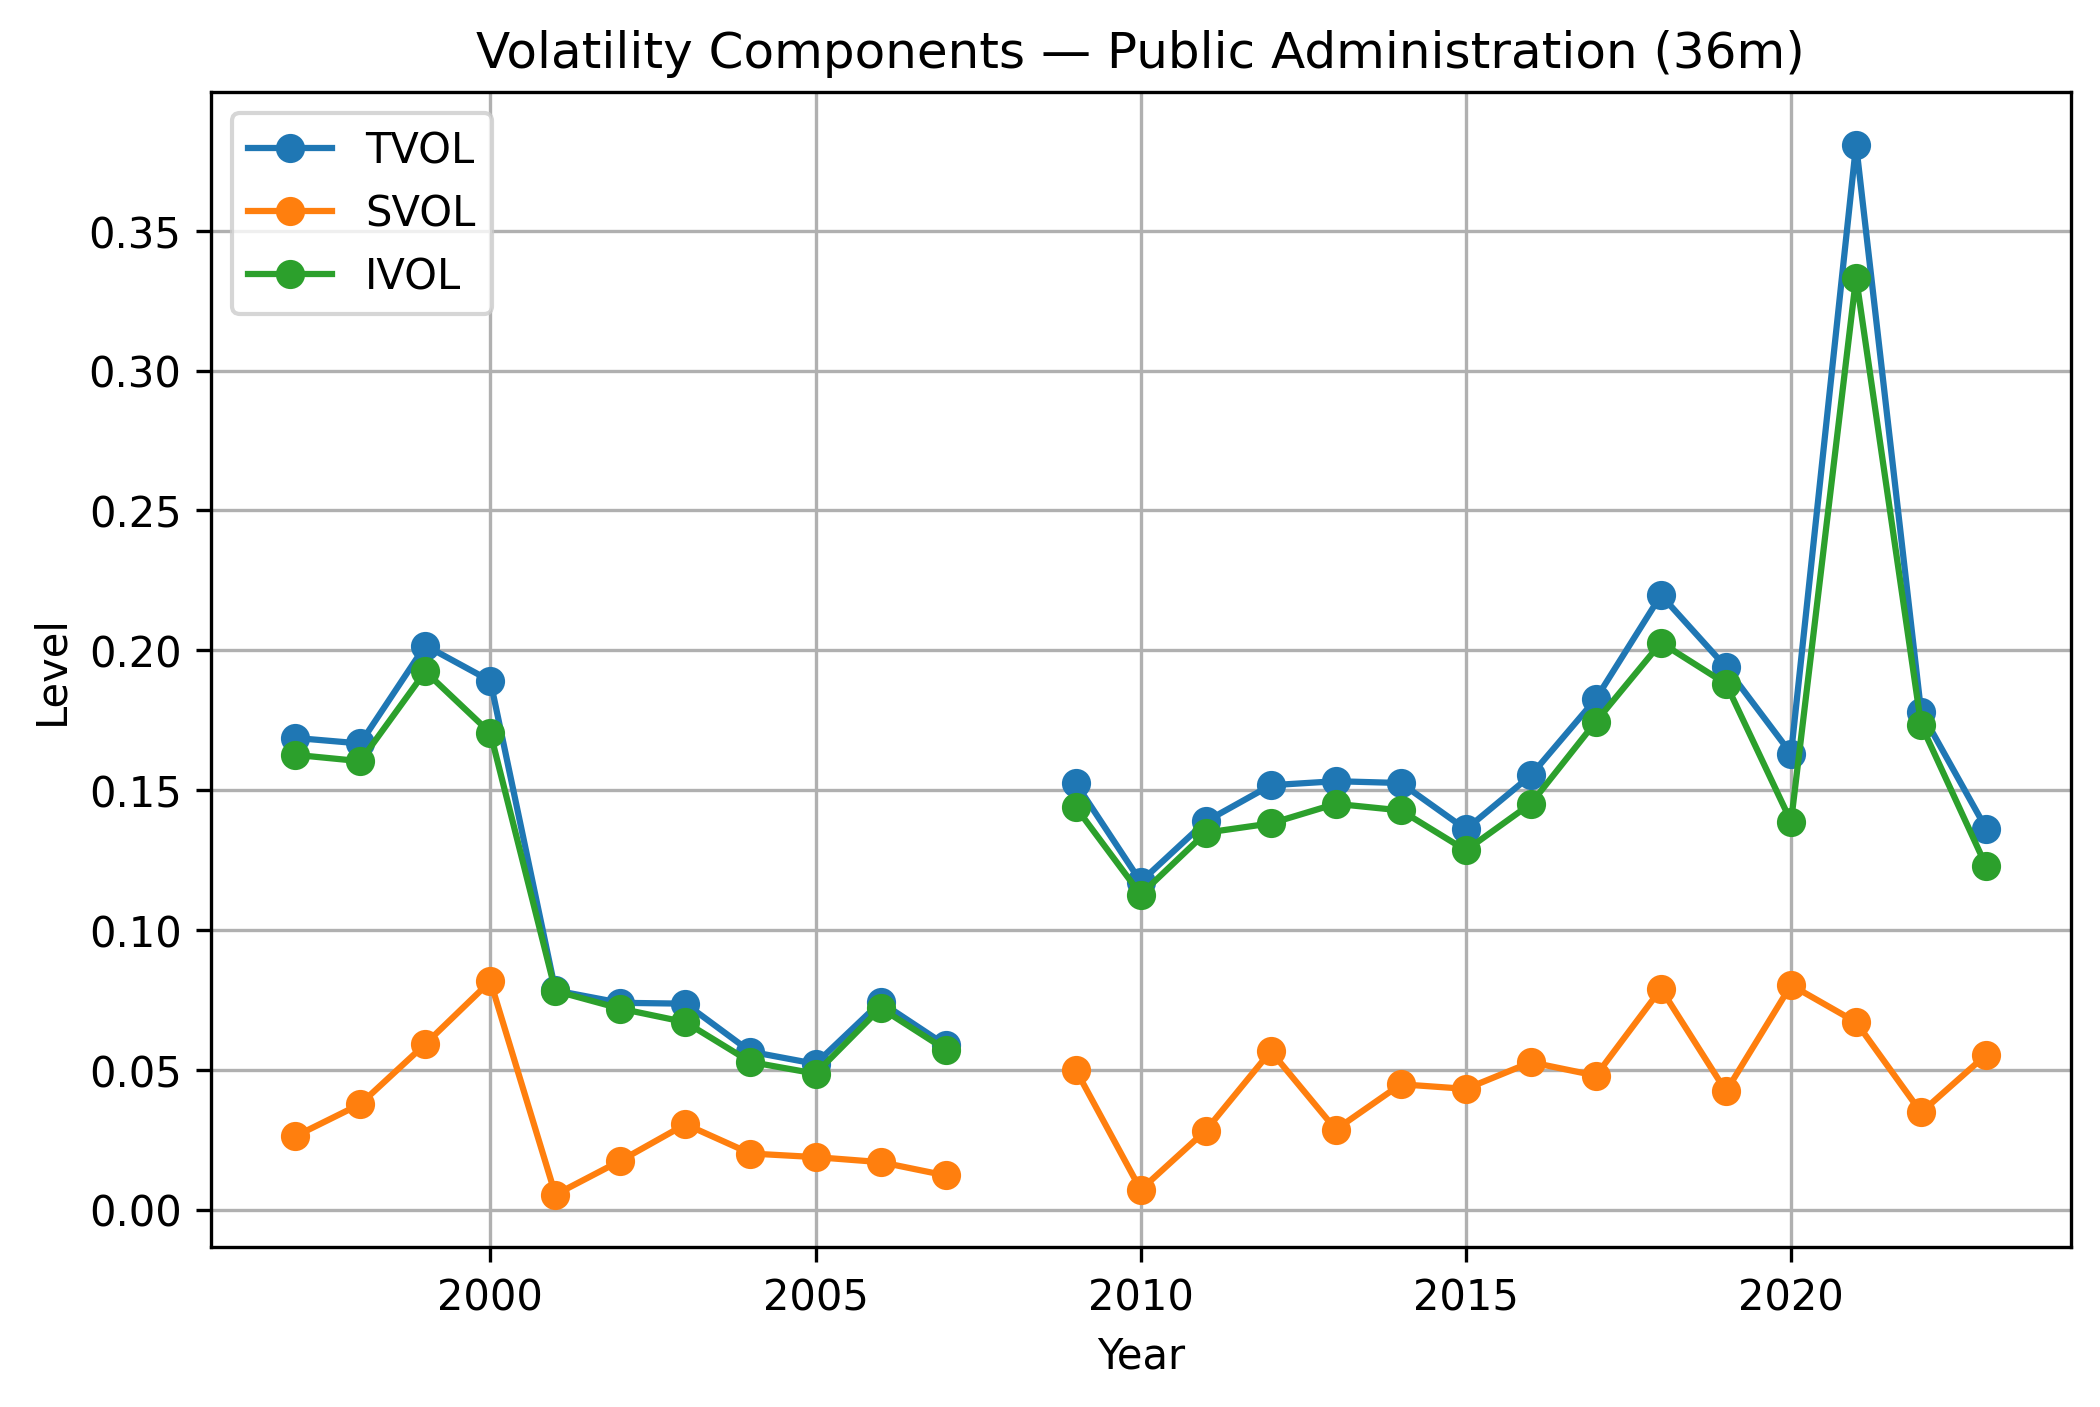

Values plotted in this chart, from the file beside it:
year, tvol_36m, svol_36m, ivol_36m
1996, , , 
1997, 0.1687, 0.02622, 0.1626
1998, 0.1667, 0.03772, 0.1604
1999, 0.2017, 0.05921, 0.1924
2000, 0.1891, 0.08166, 0.1704
2001, 0.07837, 0.005339, 0.07819
2002, 0.07395, 0.01746, 0.07186
2003, 0.07364, 0.03051, 0.06702
2004, 0.05647, 0.02006, 0.05279
2005, 0.05212, 0.01877, 0.04863
2006, 0.07421, 0.01697, 0.07209
2007, 0.05883, 0.01222, 0.05721
2008, , , 
2009, 0.1525, 0.05005, 0.1439
2010, 0.1172, 0.007078, 0.1127
2011, 0.1388, 0.02828, 0.1348
2012, 0.1517, 0.05668, 0.1381
2013, 0.1532, 0.02862, 0.1451
2014, 0.1525, 0.04481, 0.1427
2015, 0.136, 0.04318, 0.1285
2016, 0.1553, 0.05269, 0.1452
2017, 0.1827, 0.0479, 0.1745
2018, 0.2197, 0.07896, 0.2027
2019, 0.194, 0.04229, 0.188
2020, 0.163, 0.08028, 0.1387
2021, 0.3808, 0.06702, 0.3333
2022, 0.178, 0.03474, 0.1734
2023, 0.1363, 0.05537, 0.1228
